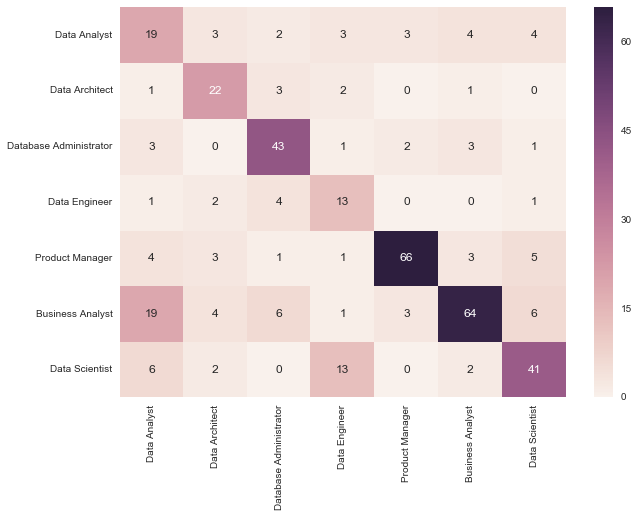

Data behind this chart, as committed beside it:
, Data Analyst, Data Architect, Database Administrator, Data Engineer, Product Manager, Business Analyst, Data Scientist
0, 19, 3, 2, 3, 3, 4, 4
1, 1, 22, 3, 2, 0, 1, 0
2, 3, 0, 43, 1, 2, 3, 1
3, 1, 2, 4, 13, 0, 0, 1
4, 4, 3, 1, 1, 66, 3, 5
5, 19, 4, 6, 1, 3, 64, 6
6, 6, 2, 0, 13, 0, 2, 41
